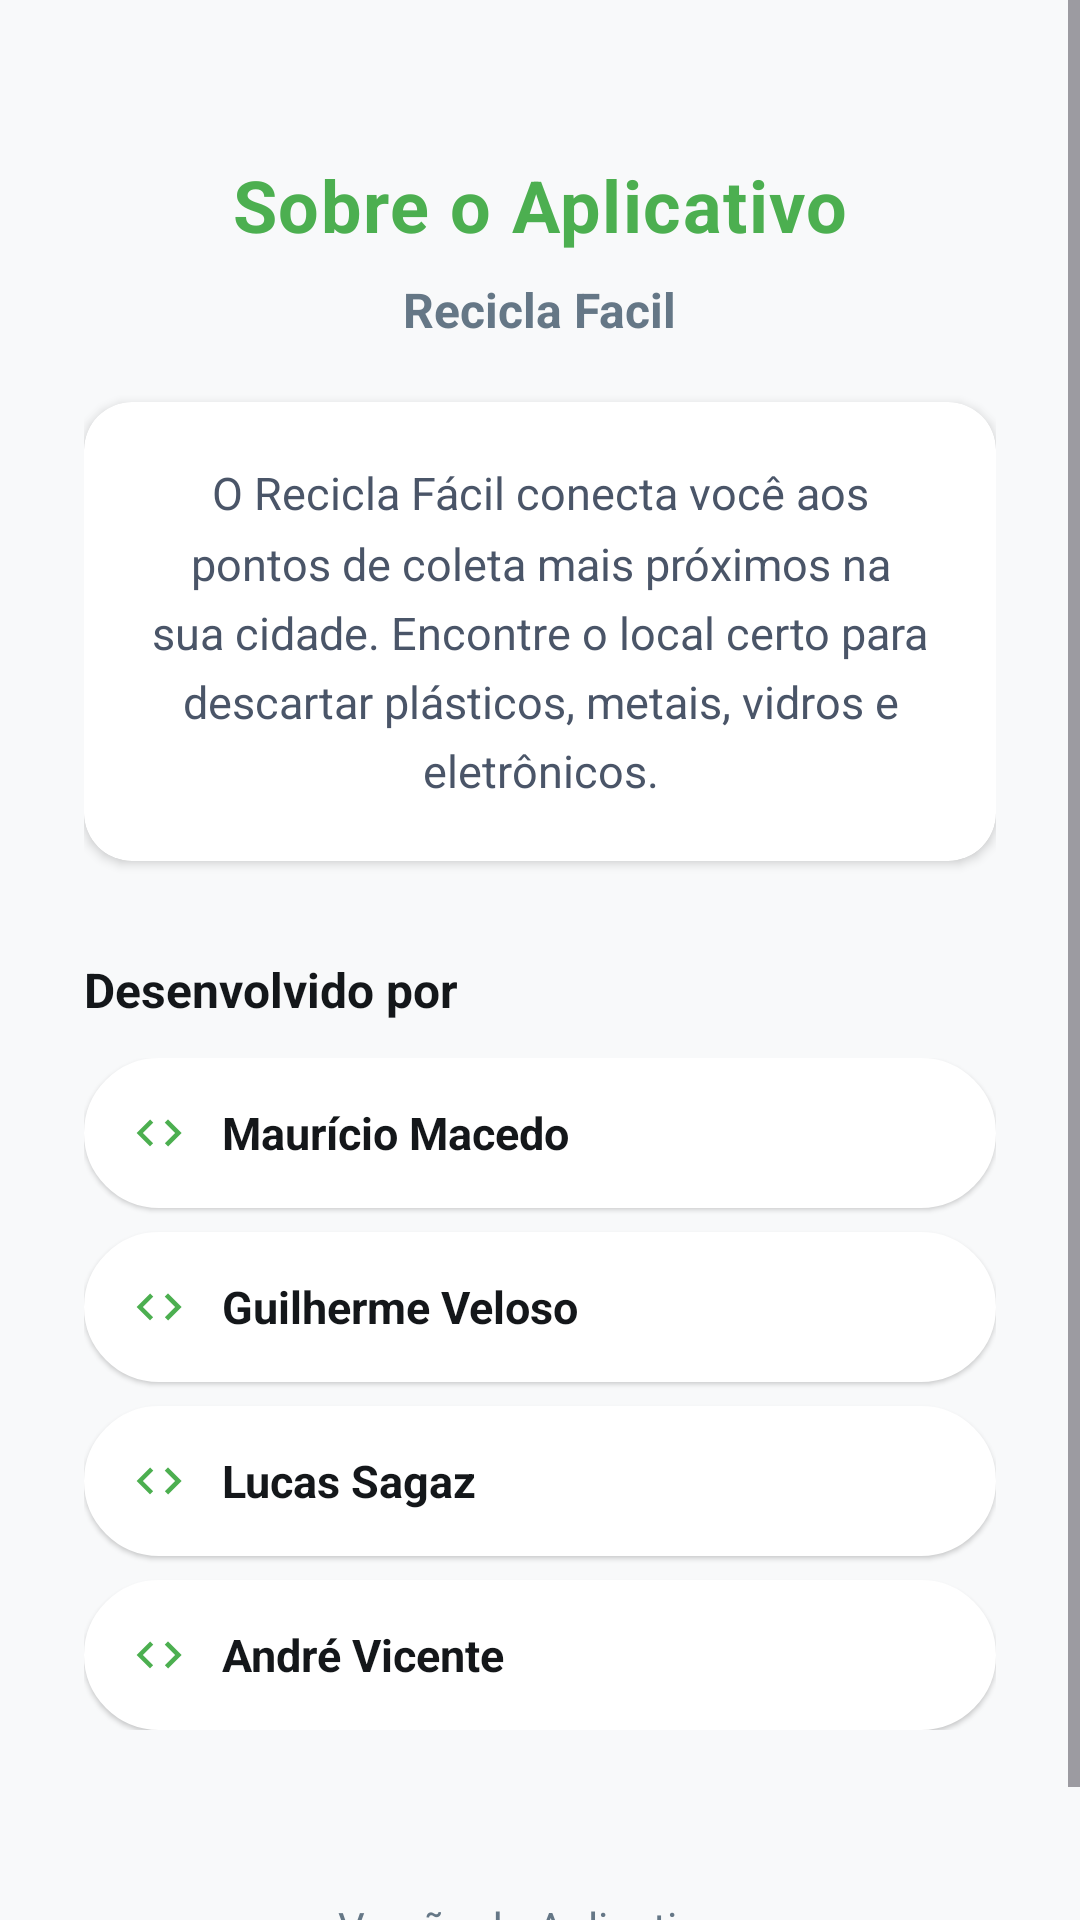

Layout XML and referenced resources for this Android screen:
<!-- AndroidManifest.xml: application theme Theme.ReciclaFacil -->
<!-- res/layout/activity_developers.xml -->
<?xml version="1.0" encoding="utf-8"?>
<ScrollView xmlns:android="http://schemas.android.com/apk/res/android"
    xmlns:app="http://schemas.android.com/apk/res-auto"
    xmlns:tools="http://schemas.android.com/tools"
    android:layout_width="match_parent"
    android:layout_height="match_parent"
    android:fillViewport="true"
    android:background="#F8F9FA"
    tools:context=".DevelopersActivity">

    <LinearLayout
        android:layout_width="match_parent"
        android:layout_height="wrap_content"
        android:orientation="vertical"
        android:padding="28dp"
        android:gravity="center_horizontal">

        
        <TextView
            android:layout_width="wrap_content"
            android:layout_height="wrap_content"
            android:layout_marginTop="24dp"
            android:text="Sobre o Aplicativo"
            android:textSize="24sp"
            android:textStyle="bold"
            android:textColor="@color/app_green"
            android:letterSpacing="0.02" />

        
        <TextView
            android:id="@+id/text_app_name"
            android:layout_width="wrap_content"
            android:layout_height="wrap_content"
            android:layout_marginTop="8dp"
            android:layout_marginBottom="20dp"
            android:text="@string/app_name"
            android:textSize="16sp"
            android:textStyle="bold"
            android:textColor="#657786" />

        
        <androidx.cardview.widget.CardView
            android:layout_width="match_parent"
            android:layout_height="wrap_content"
            android:layout_marginBottom="32dp"
            app:cardCornerRadius="16dp"
            app:cardElevation="2dp"
            app:cardBackgroundColor="#FFFFFF">

            <TextView
                android:id="@+id/text_app_description"
                android:layout_width="match_parent"
                android:layout_height="wrap_content"
                android:padding="20dp"
                android:text="O Recicla Fácil conecta você aos pontos de coleta mais próximos na sua cidade. Encontre o local certo para descartar plásticos, metais, vidros e eletrônicos."
                android:textSize="15sp"
                android:textColor="#4A5568"
                android:textAlignment="center"
                android:lineSpacingMultiplier="1.3" />
        </androidx.cardview.widget.CardView>

        
        <TextView
            android:layout_width="match_parent"
            android:layout_height="wrap_content"
            android:text="Desenvolvido por"
            android:textSize="16sp"
            android:textStyle="bold"
            android:textColor="#14171A"
            android:layout_marginBottom="12dp" />

        
        <LinearLayout
            android:layout_width="match_parent"
            android:layout_height="wrap_content"
            android:orientation="vertical"
            android:layout_marginBottom="32dp">

            
            <LinearLayout
                android:layout_width="match_parent"
                android:layout_height="50dp"
                android:background="@drawable/rounded_search_bg"
                android:backgroundTint="#FFFFFF"
                android:orientation="horizontal"
                android:gravity="center_vertical"
                android:paddingHorizontal="16dp"
                android:layout_marginBottom="8dp"
                android:elevation="1dp">
                <ImageView
                    android:layout_width="18dp"
                    android:layout_height="18dp"
                    android:src="@drawable/ic_code"
                    app:tint="@color/app_green"
                    android:layout_marginEnd="12dp"/>
                <TextView
                    android:layout_width="wrap_content"
                    android:layout_height="wrap_content"
                    android:text="Maurício Macedo"
                    android:textColor="#14171A"
                    android:textSize="15sp"
                    android:textStyle="bold" />
            </LinearLayout>

            
            <LinearLayout
                android:layout_width="match_parent"
                android:layout_height="50dp"
                android:background="@drawable/rounded_search_bg"
                android:backgroundTint="#FFFFFF"
                android:orientation="horizontal"
                android:gravity="center_vertical"
                android:paddingHorizontal="16dp"
                android:layout_marginBottom="8dp"
                android:elevation="1dp">
                <ImageView
                    android:layout_width="18dp"
                    android:layout_height="18dp"
                    android:src="@drawable/ic_code"
                    app:tint="@color/app_green"
                    android:layout_marginEnd="12dp"/>
                <TextView
                    android:layout_width="wrap_content"
                    android:layout_height="wrap_content"
                    android:text="Guilherme Veloso"
                    android:textColor="#14171A"
                    android:textSize="15sp"
                    android:textStyle="bold" />
            </LinearLayout>

            
            <LinearLayout
                android:layout_width="match_parent"
                android:layout_height="50dp"
                android:background="@drawable/rounded_search_bg"
                android:backgroundTint="#FFFFFF"
                android:orientation="horizontal"
                android:gravity="center_vertical"
                android:paddingHorizontal="16dp"
                android:layout_marginBottom="8dp"
                android:elevation="1dp">
                <ImageView
                    android:layout_width="18dp"
                    android:layout_height="18dp"
                    android:src="@drawable/ic_code"
                    app:tint="@color/app_green"
                    android:layout_marginEnd="12dp"/>
                <TextView
                    android:layout_width="wrap_content"
                    android:layout_height="wrap_content"
                    android:text="Lucas Sagaz"
                    android:textColor="#14171A"
                    android:textSize="15sp"
                    android:textStyle="bold" />
            </LinearLayout>

            
            <LinearLayout
                android:layout_width="match_parent"
                android:layout_height="50dp"
                android:background="@drawable/rounded_search_bg"
                android:backgroundTint="#FFFFFF"
                android:orientation="horizontal"
                android:gravity="center_vertical"
                android:paddingHorizontal="16dp"
                android:elevation="1dp">
                <ImageView
                    android:layout_width="18dp"
                    android:layout_height="18dp"
                    android:src="@drawable/ic_code"
                    app:tint="@color/app_green"
                    android:layout_marginEnd="12dp"/>
                <TextView
                    android:layout_width="wrap_content"
                    android:layout_height="wrap_content"
                    android:text="André Vicente"
                    android:textColor="#14171A"
                    android:textSize="15sp"
                    android:textStyle="bold" />
            </LinearLayout>

        </LinearLayout>

        
        <View
            android:layout_width="match_parent"
            android:layout_height="0dp"
            android:layout_weight="1"/>

        
        <LinearLayout
            android:layout_width="wrap_content"
            android:layout_height="wrap_content"
            android:orientation="horizontal"
            android:layout_marginTop="24dp"
            android:layout_marginBottom="8dp">

            <TextView
                android:layout_width="wrap_content"
                android:layout_height="wrap_content"
                android:text="Versão do Aplicativo: "
                android:textSize="14sp"
                android:textColor="#657786" />

            <TextView
                android:id="@+id/text_app_version"
                android:layout_width="wrap_content"
                android:layout_height="wrap_content"
                tools:text="1.0"
                android:textSize="14sp"
                android:textStyle="bold"
                android:textColor="#657786" />
        </LinearLayout>

    </LinearLayout>
</ScrollView>
<!-- resources referenced by this layout -->
<resources>
  <color name="app_green">#4CAF50</color>
  <!-- drawable ic_code (drawable) -->
  <vector xmlns:android="http://schemas.android.com/apk/res/android"
      android:width="24dp"
      android:height="24dp"
      android:viewportWidth="24"
      android:viewportHeight="24">
      <path
          android:fillColor="#FF000000"
          android:pathData="M9.4,16.6L4.8,12l4.6,-4.6L8,6l-6,6l6,6l1.4,-1.4zM14.6,16.6l4.6,-4.6l-4.6,-4.6L16,6l6,6l-6,6l-1.4,-1.4z"/>
  </vector>
  <!-- drawable rounded_search_bg (drawable) -->
  <?xml version="1.0" encoding="utf-8"?>
  <shape xmlns:android="http://schemas.android.com/apk/res/android"
      android:shape="rectangle">
  
      <solid android:color="@color/white" />
  
      <corners android:radius="25dp" />
  
      <stroke android:width="1dp"
          android:color="@color/light_gray" />
  
      <padding android:left="10dp"
          android:right="10dp"
          android:top="5dp"
          android:bottom="5dp" />
  </shape>
  <string name="app_name">Recicla Facil</string>
  <style name="Theme.ReciclaFacil" parent="Base.Theme.ReciclaFacil" />
  <color name="white">#FFFFFF</color>
  <color name="light_gray">#F0F0F0</color>
  <style name="Base.Theme.ReciclaFacil" parent="Theme.Material3.DayNight.NoActionBar">
  
          <item name="colorPrimary">#FF000000</item>
  
          <item name="android:statusBarColor">#FF000000</item>
  
          <item name="android:windowLightStatusBar" tools:targetApi="23">false</item>
  
      </style>
</resources>
